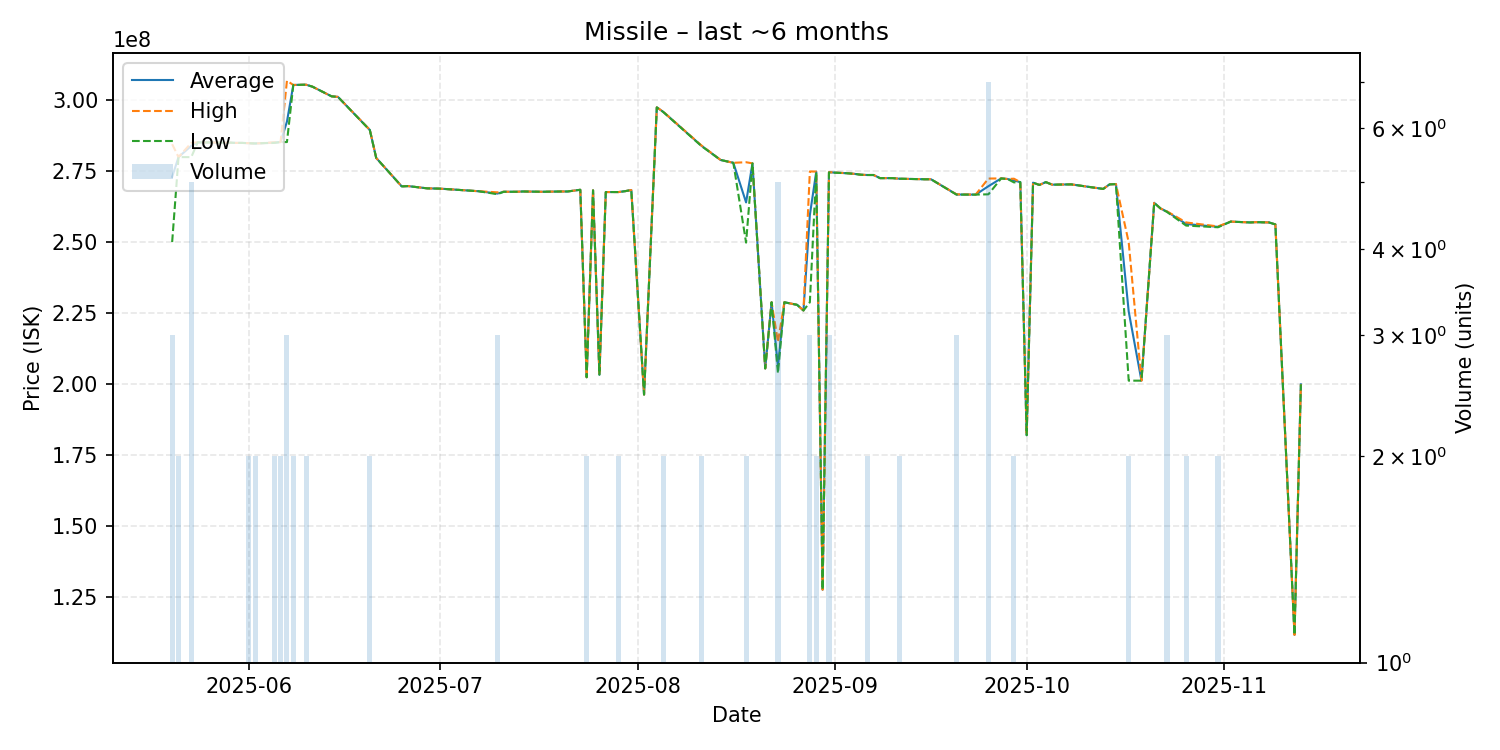

The table this chart was drawn from, first rows:
date, average, highest, lowest, order_count, volume
2025-05-20, 273066667, 284550000, 250100000, 3, 3
2025-05-21, 280000000, 280000000, 280000000, 2, 2
2025-05-23, 283980000, 285000000, 280000000, 5, 5
2025-05-24, 285200000, 285200000, 285200000, 1, 1
2025-05-28, 285100000, 285100000, 285100000, 1, 1
2025-05-29, 285100000, 285100000, 285100000, 1, 1
2025-05-30, 285000000, 285000000, 285000000, 1, 1
2025-05-31, 285000000, 285000000, 285000000, 1, 1
2025-06-01, 284900000, 284900000, 284900000, 2, 2
2025-06-02, 284800000, 284800000, 284800000, 2, 2
2025-06-03, 284900000, 284900000, 284900000, 1, 1
2025-06-05, 285100000, 285200000, 285000000, 2, 2
2025-06-06, 285300000, 285300000, 285300000, 2, 2
2025-06-07, 292500000, 306900000, 285300000, 3, 3
2025-06-08, 305400000, 305400000, 305400000, 2, 2
2025-06-10, 305500000, 305500000, 305500000, 2, 2
2025-06-11, 304800000, 304800000, 304800000, 1, 1
2025-06-14, 301400000, 301400000, 301400000, 1, 1
2025-06-15, 301200000, 301200000, 301200000, 1, 1
2025-06-20, 289550000, 289600000, 289500000, 2, 2
2025-06-21, 279700000, 279700000, 279700000, 1, 1
2025-06-25, 269700000, 269700000, 269700000, 1, 1
2025-06-26, 269800000, 269800000, 269800000, 1, 1
2025-06-29, 269000000, 269000000, 269000000, 1, 1
2025-07-01, 268900000, 268900000, 268900000, 1, 1
2025-07-07, 268000000, 268000000, 268000000, 1, 1
2025-07-10, 267166667, 267600000, 266950000, 3, 3
2025-07-11, 267800000, 267800000, 267800000, 1, 1
2025-07-13, 267800000, 267800000, 267800000, 1, 1
2025-07-14, 267900000, 267900000, 267900000, 1, 1
2025-07-17, 267800000, 267800000, 267800000, 1, 1
2025-07-20, 267900000, 267900000, 267900000, 1, 1
2025-07-21, 267900000, 267900000, 267900000, 1, 1
2025-07-23, 268500000, 268500000, 268500000, 1, 1
2025-07-24, 202500000, 202500000, 202500000, 1, 2
2025-07-25, 268300000, 268300000, 268300000, 1, 1
2025-07-26, 203400000, 203400000, 203400000, 1, 1
2025-07-27, 267700000, 267700000, 267700000, 1, 1
2025-07-29, 267700000, 267700000, 267700000, 2, 2
2025-07-30, 268000000, 268000000, 268000000, 1, 1
2025-07-31, 268400000, 268400000, 268400000, 1, 1
2025-08-02, 196400000, 196400000, 196400000, 1, 1
2025-08-04, 297500000, 297500000, 297500000, 1, 1
2025-08-05, 295950000, 296000000, 295900000, 2, 2
2025-08-11, 284000000, 284100000, 283900000, 2, 2
2025-08-14, 279000000, 279000000, 279000000, 1, 1
2025-08-16, 278000000, 278000000, 278000000, 1, 1
2025-08-18, 264050000, 278200000, 249900000, 2, 2
2025-08-19, 277800000, 277800000, 277800000, 1, 1
2025-08-21, 205600000, 205600000, 205600000, 1, 1
2025-08-22, 228900000, 228900000, 228900000, 1, 1
2025-08-23, 206100000, 214900000, 203900000, 3, 5
2025-08-24, 228900000, 228900000, 228900000, 1, 1
2025-08-26, 228000000, 228000000, 228000000, 1, 1
2025-08-27, 226000000, 226000000, 226000000, 1, 1
2025-08-28, 259600000, 274950000, 228900000, 3, 3
2025-08-29, 274850000, 274900000, 274800000, 2, 2
2025-08-30, 127700000, 127700000, 127700000, 1, 1
2025-08-31, 274666667, 274700000, 274600000, 2, 3
2025-09-03, 274300000, 274300000, 274300000, 1, 1
... 39 more rows
